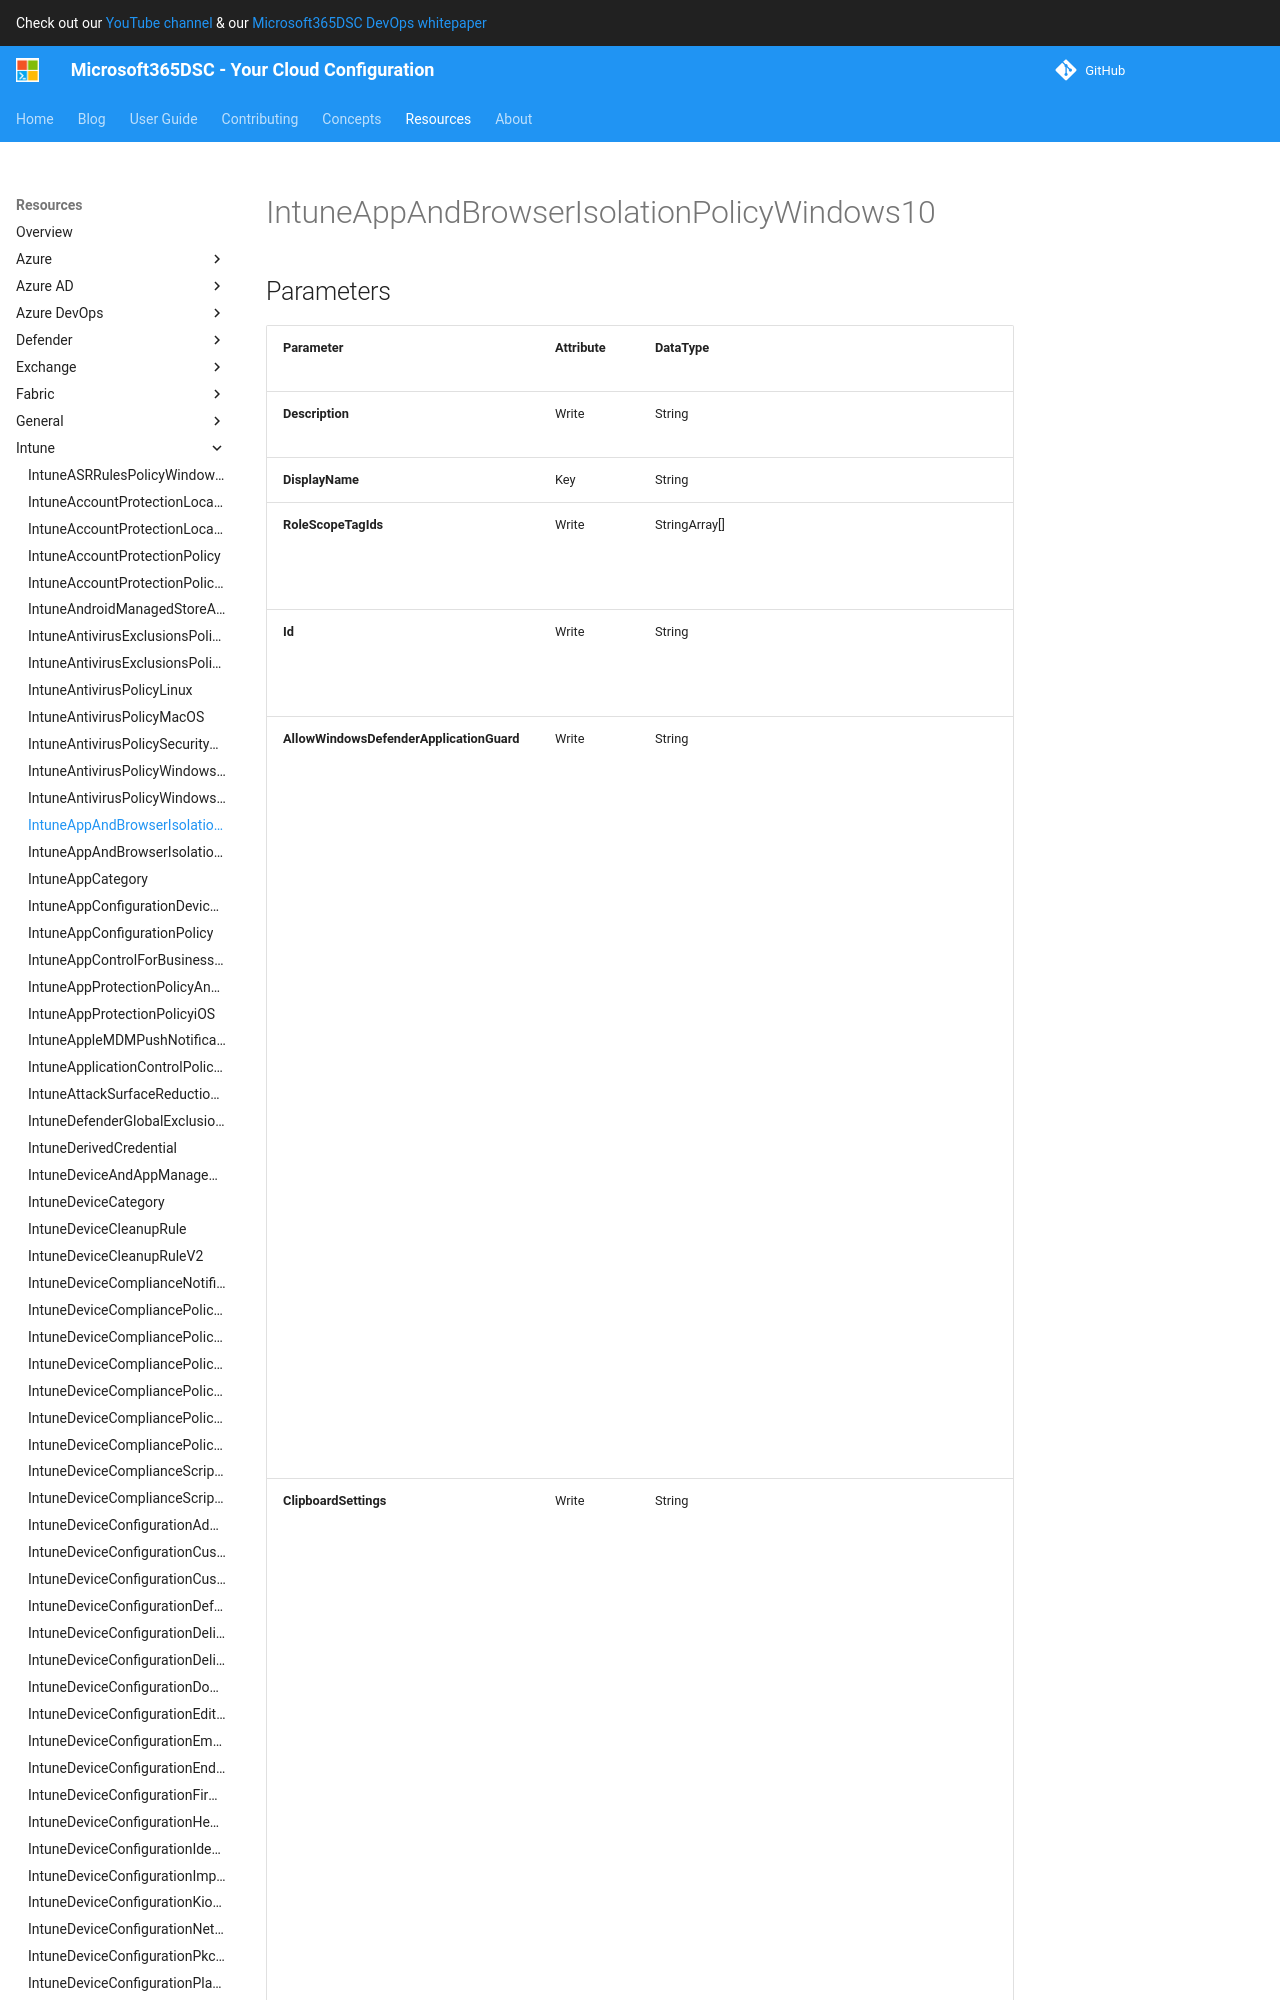

repository: microsoft/Microsoft365DSC · page: resources/intune/IntuneAppAndBrowserIsolationPolicyWindows10/index.html · generator: mkdocs

# IntuneAppAndBrowserIsolationPolicyWindows10

## Parameters

| Parameter | Attribute | DataType | Description | Allowed Values |
| --- | --- | --- | --- | --- |
| **Description** | Write | String | Policy description | |
| **DisplayName** | Key | String | Policy name | |
| **RoleScopeTagIds** | Write | StringArray[] | List of Scope Tags for this Entity instance. | |
| **Id** | Write | String | The unique identifier for an entity. Read-only. | |
| **AllowWindowsDefenderApplicationGuard** | Write | String | Turn on Microsoft Defender Application Guard (0: Disable Microsoft Defender Application Guard, 1: Enable Microsoft Defender Application Guard for Microsoft Edge ONLY, 2: Enable Microsoft Defender Application Guard for isolated Windows environments ONLY, 3: Enable Microsoft Defender Application Guard for Microsoft Edge AND isolated Windows environments) | `0`, `1`, `2`, `3` |
| **ClipboardSettings** | Write | String | Clipboard behavior settings (0: Completely turns Off the clipboard functionality for the Application Guard., 1: Turns On clipboard operation from an isolated session to the host., 2: Turns On clipboard operation from the host to an isolated session., 3: Turns On clipboard operation in both the directions.) | `0`, `1`, `2`, `3` |
| **SaveFilesToHost** | Write | String | Allow files to download and save to the host operating system (0: The user cannot download files from Edge in the container to the host file system. When the policy is not configured, it is the same as disabled (0)., 1: Turns on the functionality to allow users to download files from Edge in the container to the host file system.) | `0`, `1` |
| **InstallWindowsDefenderApplicationGuard** | Write | String | Install Windows defender application guard (install: Install) | `install` |
| **ClipboardFileType** | Write | String | Clipboard content option
